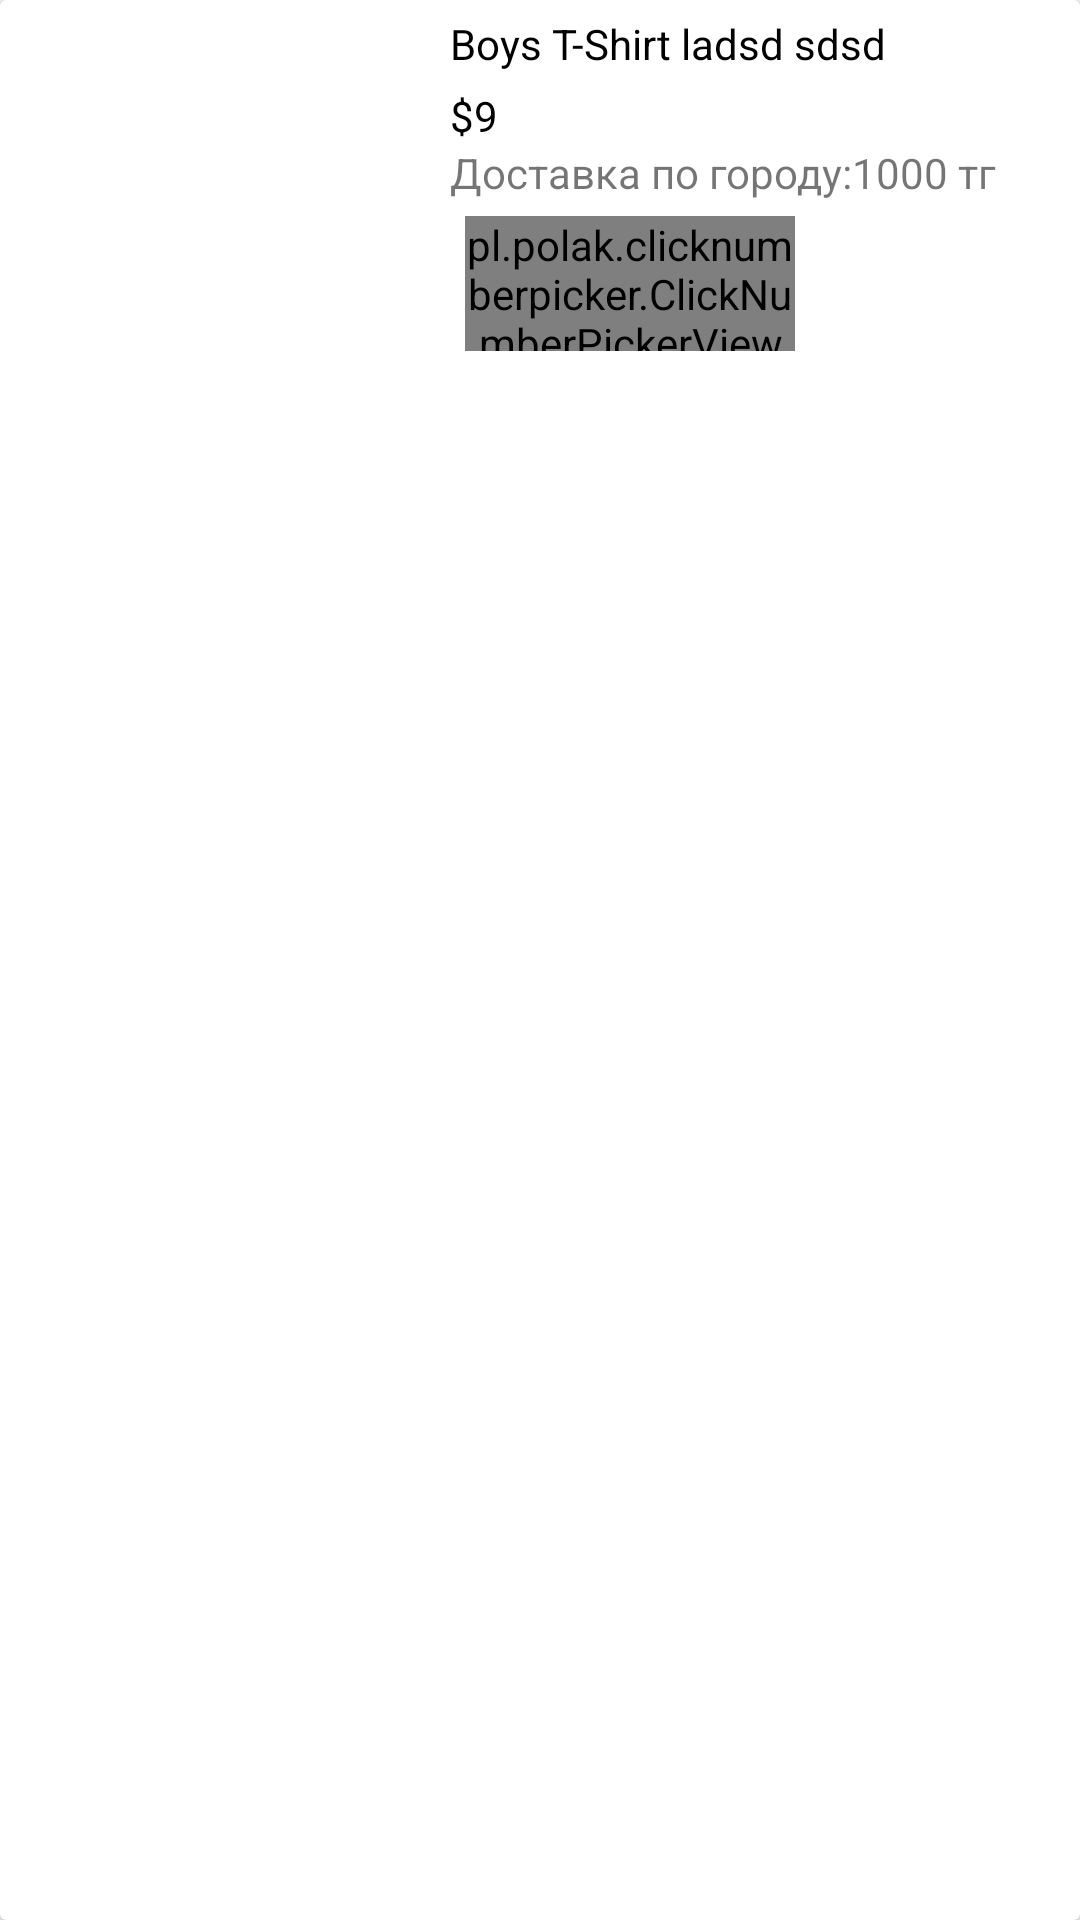

Reconstruct the res/layout file that produces this screen, plus the resources it refers to.
<!-- AndroidManifest.xml: application theme AppTheme -->
<!-- res/layout/basket_adapter.xml -->
<?xml version="1.0" encoding="utf-8"?>
<android.support.v7.widget.CardView xmlns:android="http://schemas.android.com/apk/res/android"
    xmlns:app="http://schemas.android.com/apk/res-auto"
    android:orientation="horizontal"
    android:layout_width="match_parent"
    android:layout_height="wrap_content"
    android:layout_marginTop="10dp">

    <LinearLayout
        android:layout_width="match_parent"
        android:layout_height="wrap_content"
        android:orientation="horizontal">

        <ImageView
            android:id="@+id/img_basket"
            android:layout_width="150dp"
            android:layout_height="150dp"/>

        <LinearLayout
            android:layout_width="match_parent"
            android:layout_height="match_parent"
            android:layout_weight="1"
            android:layout_marginTop="5dp"
            android:orientation="vertical">

            <TextView
                android:id="@+id/txt_title_basket"
                android:layout_width="match_parent"
                android:layout_height="wrap_content"
                android:text="Boys T-Shirt ladsd sdsd"
                android:textSize="14sp"
                android:textColor="@android:color/black"/>

            <TextView
                android:id="@+id/txt_price_basket"
                android:layout_width="match_parent"
                android:layout_height="wrap_content"
                android:textSize="14sp"
                android:layout_marginTop="5dp"
                android:textColor="@android:color/black"
                android:text="$9"/>

            <TextView
                android:layout_width="wrap_content"
                android:layout_height="wrap_content"
                android:text="Доставка по городу:1000 тг"/>

            <pl.polak.clicknumberpicker.ClickNumberPickerView
                android:id="@+id/picker_number"
                android:layout_width="110dp"
                android:layout_height="45dp"
                app:value="0"
                app:decimal_number="0"
                app:min_value="1"
                app:picker_corner_radius="1"
                app:pickers_background_color="@color/colorPrimary"
                app:swipe_enabled="false"
                app:value_background_color="@android:color/white"
                android:layout_marginLeft="5dp"
                android:layout_marginTop="5dp"
                android:gravity="bottom"
                app:value_text_color="@android:color/black"/>

        </LinearLayout>

        <ImageButton
            android:id="@+id/i_btn_popup"
            android:layout_width="match_parent"
            android:layout_height="25dp"
            android:layout_weight="2"
            android:layout_marginTop="5dp"
            android:background="@drawable/ic_more_vert_black_24dp"/>

    </LinearLayout>

</android.support.v7.widget.CardView>
<!-- resources referenced by this layout -->
<resources>
  <color name="colorPrimary">#8f9094</color>
  <style name="AppTheme" parent="Theme.AppCompat.Light.DarkActionBar">
          
          <item name="colorPrimary">@color/colorPrimary</item>
          <item name="colorPrimaryDark">@color/colorPrimaryDark</item>
          <item name="colorAccent">@color/colorAccent</item>
      </style>
  <color name="colorPrimaryDark">#343641</color>
  <color name="colorAccent">#FF4081</color>
</resources>
